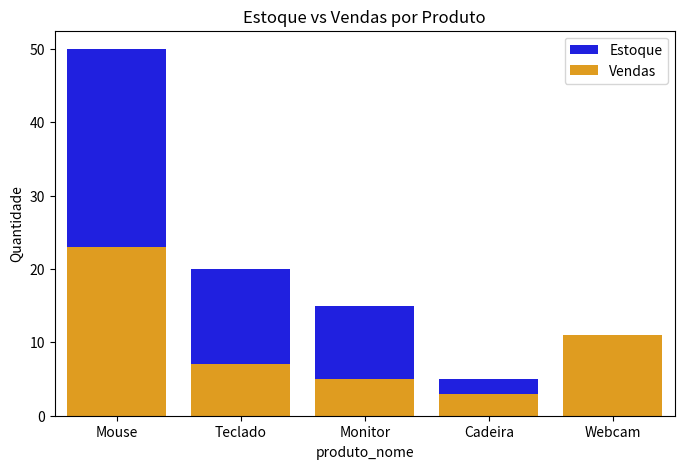

Here is the Python script that generated this plot:
import pandas as pd
import matplotlib.pyplot as plt
import seaborn as sns

# Dados fictícios de estoque e vendas
estoque = pd.DataFrame({
    'produto_id': [101, 102, 103, 104, 105],
    'produto_nome': ['Mouse', 'Teclado', 'Monitor', 'Cadeira', 'Webcam'],
    'quantidade_estoque': [50, 20, 15, 5, 8],
    'estoque_minimo': [10, 10, 5, 5, 3]
})

vendas = pd.DataFrame({
    'produto_id': [101, 102, 101, 103, 104, 102, 105, 101, 104, 105, 103],
    'quantidade_vendida': [5, 2, 10, 3, 1, 5, 7, 8, 2, 4, 2]
})

# Passo 1: Calcular vendas totais por produto
vendas_totais = vendas.groupby('produto_id')['quantidade_vendida'].sum().reset_index()

# Passo 2: Unir estoque com vendas totais
dados = estoque.merge(vendas_totais, on='produto_id', how='left')
dados['quantidade_vendida'] = dados['quantidade_vendida'].fillna(0)

# Passo 3: Calcular giro de estoque = vendas / estoque disponível
dados['giro_estoque'] = dados['quantidade_vendida'] / dados['quantidade_estoque']

# Passo 4: Identificar produtos abaixo do estoque mínimo
dados['alerta_estoque_baixo'] = dados['quantidade_estoque'] <= dados['estoque_minimo']

print("Análise de Estoque:\n")
print(dados[['produto_nome', 'quantidade_estoque', 'quantidade_vendida', 'giro_estoque', 'alerta_estoque_baixo']])

# Visualizar estoque e vendas
plt.figure(figsize=(8,5))
sns.barplot(data=dados, x='produto_nome', y='quantidade_estoque', color='blue', label='Estoque')
sns.barplot(data=dados, x='produto_nome', y='quantidade_vendida', color='orange', label='Vendas')
plt.title('Estoque vs Vendas por Produto')
plt.ylabel('Quantidade')
plt.legend()
plt.show()
plt.savefig("estoque_baixo.png")  




# Recomendações simples
print("\nRecomendações:")
for _, row in dados.iterrows():
    if row['alerta_estoque_baixo']:
        print(f"- Repor estoque do produto '{row['produto_nome']}' (estoque atual: {row['quantidade_estoque']})")
    if row['giro_estoque'] < 0.1:
        print(f"- Produto '{row['produto_nome']}' tem baixo giro. Avaliar necessidade de estoque.")

